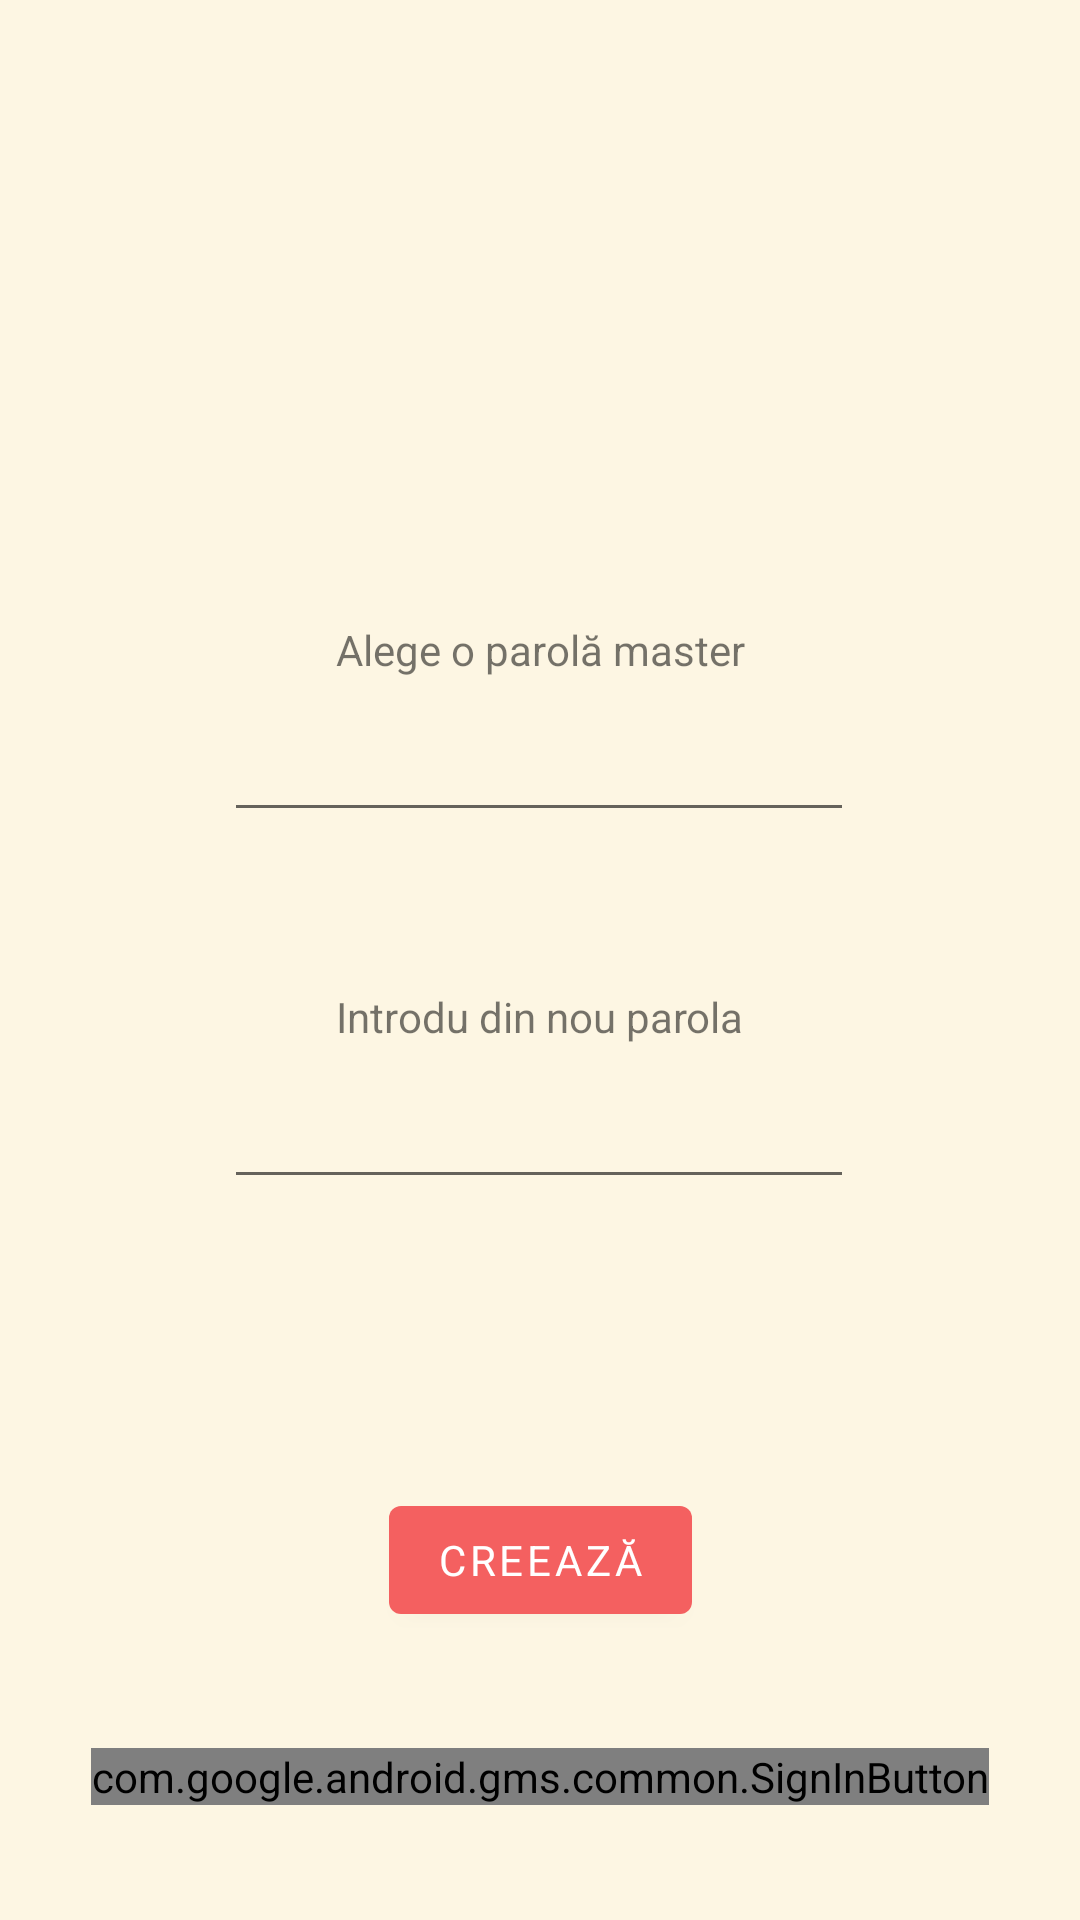

Write the Android layout XML for this screen, with the resource values it uses.
<!-- AndroidManifest.xml: activity theme Theme.PassManager.NoActionBar -->
<!-- res/layout/activity_create_db.xml -->
<?xml version="1.0" encoding="utf-8"?>
<androidx.constraintlayout.widget.ConstraintLayout xmlns:android="http://schemas.android.com/apk/res/android"
    xmlns:app="http://schemas.android.com/apk/res-auto"
    xmlns:tools="http://schemas.android.com/tools"
    android:layout_width="match_parent"
    android:layout_height="match_parent"
    tools:context=".CreateDbActivity">

    <EditText
        android:id="@+id/firstPassEditText"
        android:layout_width="wrap_content"
        android:layout_height="wrap_content"
        android:layout_marginTop="236dp"
        android:ems="10"
        android:inputType="textPassword"
        app:layout_constraintEnd_toEndOf="parent"
        app:layout_constraintHorizontal_bias="0.497"
        app:layout_constraintStart_toStartOf="parent"
        app:layout_constraintTop_toTopOf="parent" />

    <EditText
        android:id="@+id/secondPassEditText"
        android:layout_width="wrap_content"
        android:layout_height="wrap_content"
        android:ems="10"
        android:inputType="textPassword"
        app:layout_constraintBottom_toBottomOf="parent"
        app:layout_constraintEnd_toEndOf="parent"
        app:layout_constraintHorizontal_bias="0.497"
        app:layout_constraintStart_toStartOf="parent"
        app:layout_constraintTop_toBottomOf="@+id/firstPassEditText"
        app:layout_constraintVertical_bias="0.252" />

    <TextView
        android:id="@+id/textView1"
        android:layout_width="wrap_content"
        android:layout_height="wrap_content"
        android:layout_marginBottom="10dp"
        android:text="@string/first_pass_master"
        app:layout_constraintBottom_toTopOf="@+id/firstPassEditText"
        app:layout_constraintEnd_toEndOf="parent"
        app:layout_constraintStart_toStartOf="parent" />

    <TextView
        android:id="@+id/textView2"
        android:layout_width="wrap_content"
        android:layout_height="wrap_content"
        android:layout_marginBottom="10dp"
        android:text="@string/second_pass_master"
        app:layout_constraintBottom_toTopOf="@+id/secondPassEditText"
        app:layout_constraintEnd_toEndOf="parent"
        app:layout_constraintStart_toStartOf="parent" />

    <TextView
        android:id="@+id/notMatchingTextView"
        android:layout_width="wrap_content"
        android:layout_height="wrap_content"
        android:textColor="@android:color/holo_red_light"
        app:layout_constraintBottom_toTopOf="@+id/updateMasterPassBtn"
        app:layout_constraintEnd_toEndOf="parent"
        app:layout_constraintStart_toStartOf="parent"
        app:layout_constraintTop_toBottomOf="@+id/secondPassEditText" />

    <Button
        android:id="@+id/createDbBtn"
        android:layout_width="wrap_content"
        android:layout_height="wrap_content"
        android:text="@string/create_database"
        app:layout_constraintBottom_toBottomOf="parent"
        app:layout_constraintEnd_toEndOf="parent"
        app:layout_constraintStart_toStartOf="parent"
        app:layout_constraintTop_toBottomOf="@+id/secondPassEditText" />

    <com.google.android.gms.common.SignInButton
        android:id="@+id/getDbBtn"
        android:layout_width="wrap_content"
        android:layout_height="wrap_content"
        app:layout_constraintBottom_toBottomOf="parent"
        app:layout_constraintEnd_toEndOf="parent"
        app:layout_constraintStart_toStartOf="parent"
        app:layout_constraintTop_toBottomOf="@id/createDbBtn" />


</androidx.constraintlayout.widget.ConstraintLayout>
<!-- resources referenced by this layout -->
<resources>
  <string name="create_database">Creează</string>
  <string name="first_pass_master">Alege o parolă master</string>
  <string name="second_pass_master">Introdu din nou parola</string>
  <style name="Theme.PassManager.NoActionBar">
          <item name="windowActionBar">false</item>
          <item name="windowNoTitle">true</item>
      </style>
</resources>
